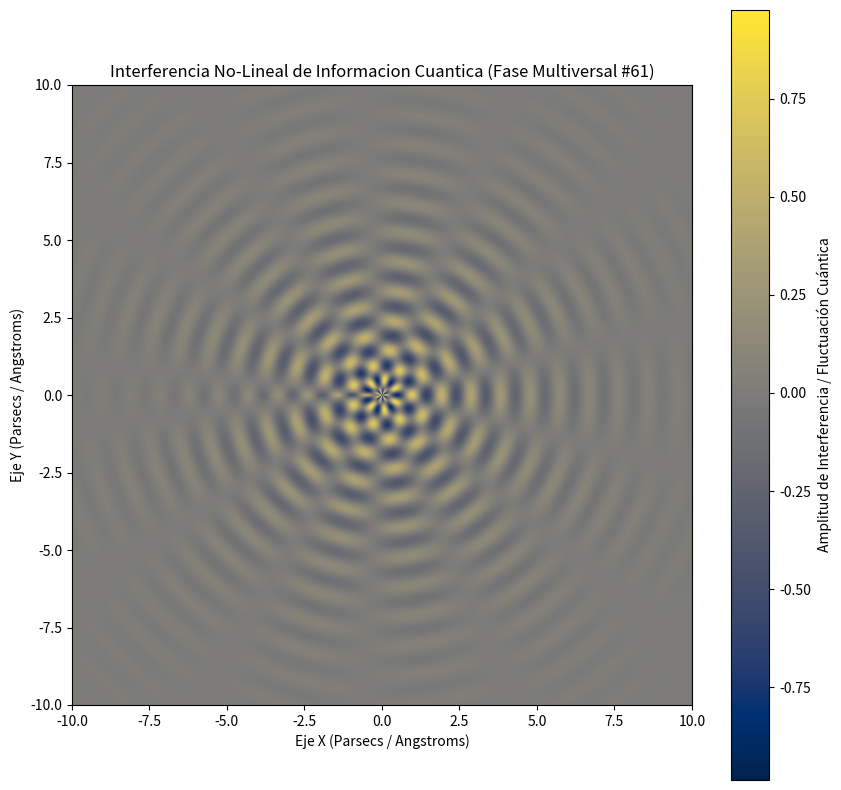

Python code for this plot:
%matplotlib inline
# Simulación Multiversal: Informacion Cuantica - Variante 61
import numpy as np
import matplotlib.pyplot as plt

# Parámetros Físicos No-Lineales
omega_1 = 6.577
omega_2 = 6.719
lambda_decay = 0.341
phase_shift = 1.423

x = np.linspace(-10, 10, 800)
y = np.linspace(-10, 10, 800)
X, Y = np.meshgrid(x, y)

# Dinámica de Fluidos / Campos Tensor-Escalares (Fase Multiversal)
R = np.sqrt(X**2 + Y**2) + 1e-5
Z = (np.sin(omega_1 * R + phase_shift) * np.cos(omega_2 * np.arctan2(Y, X))) * np.exp(-lambda_decay * R)

plt.figure(figsize=(10, 10))
plt.imshow(Z, cmap='cividis', extent=[-10, 10, -10, 10], origin='lower')
plt.colorbar(label='Amplitud de Interferencia / Fluctuación Cuántica')
plt.title(r'Interferencia No-Lineal de Informacion Cuantica (Fase Multiversal #61)')
plt.xlabel('Eje X (Parsecs / Angstroms)')
plt.ylabel('Eje Y (Parsecs / Angstroms)')
plt.show()
